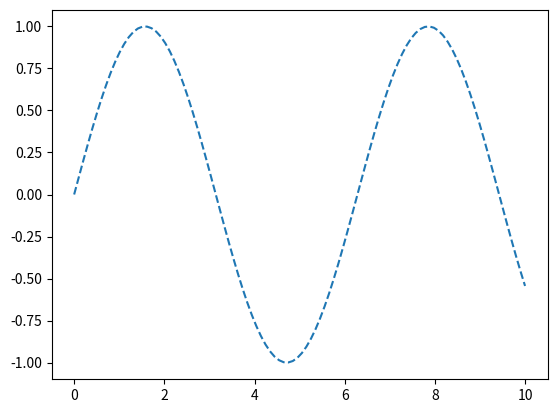

Source code (Python):
import matplotlib.pyplot as plt
import numpy as np

# 绘制x=(0,10)间sin的图像，设置线性为虚线

if __name__ == '__main__':
    x = np.linspace(0, 10, 100)
    y = np.sin(x)
    print(x)
    plt.plot(x, y, '--')
    plt.show()
